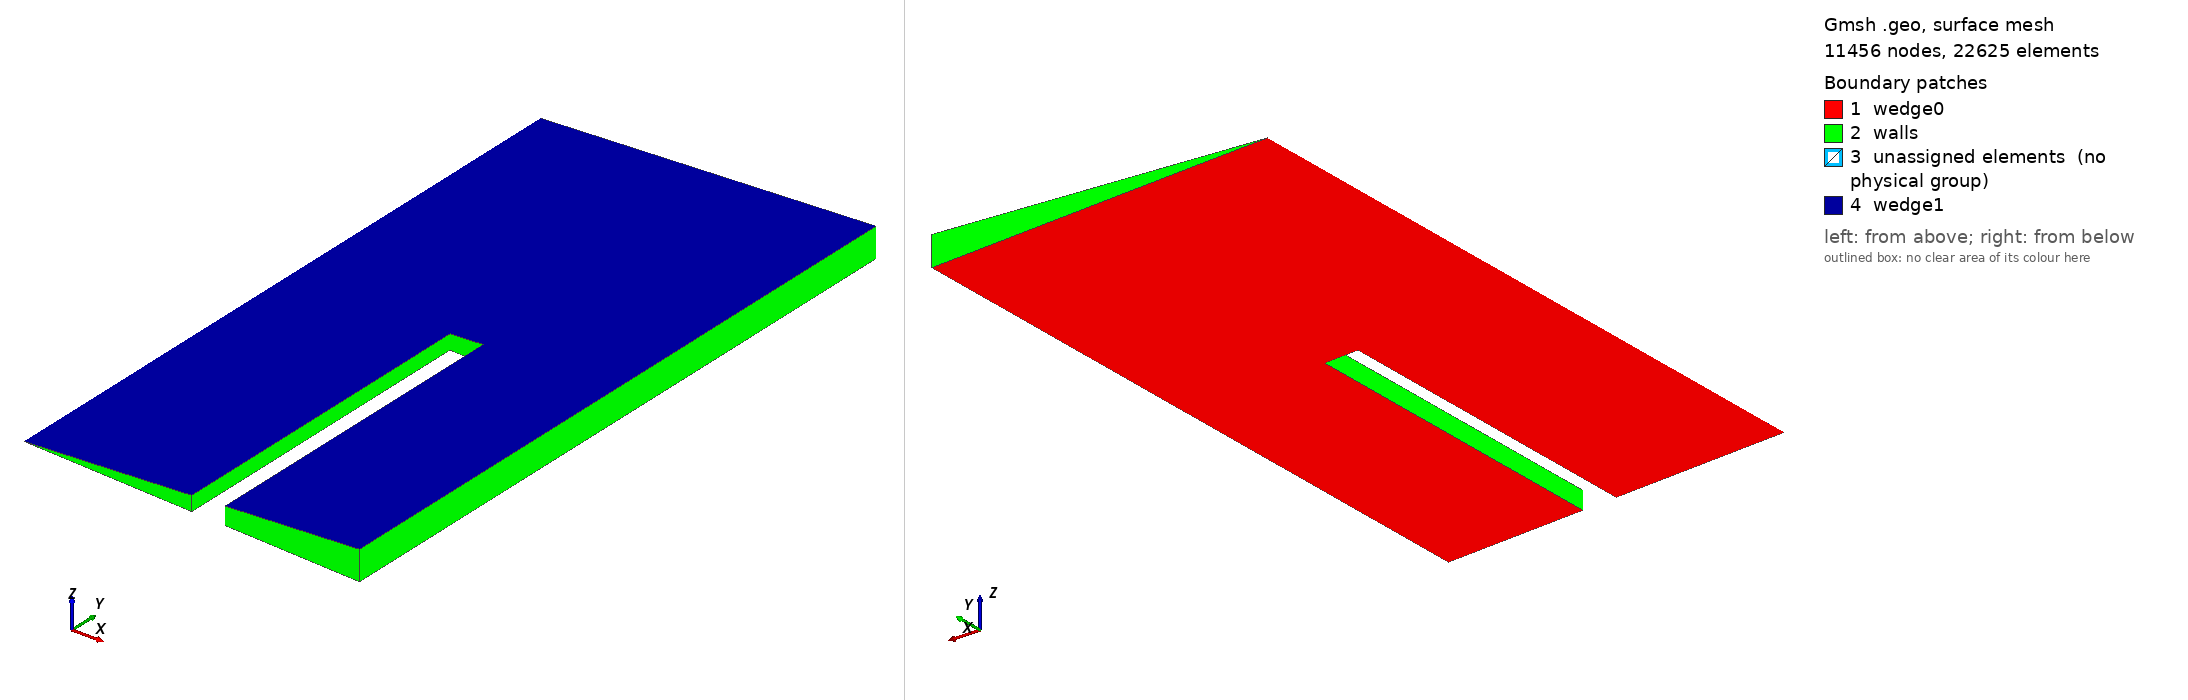

Gmsh geometry script, surface-meshed: 11456 nodes, 22625 surface elements. Boundary patches (legend numbers): 1 wedge0, 2 walls, 3 unassigned elements (no physical group), 4 wedge1. Left view from above one corner, right view from below the opposite corner. Legend entries are the model's physical surfaces; 'unassigned elements' are surfaces in no physical group. The drawing asked Gmsh for element sizes between 1% and 20% of the model's largest extent; the script's own settings can give other sizes.

=== main.geo (drawn) ===
//Inputs
blastSourceRadius = 0.1; // m
domainDistance = 10 * blastSourceRadius; // m
wallDistance = 5 * blastSourceRadius; // m
wallThickness = 0.1; // m
wallHeight = 1; // m

blastSourceLc = 0.1 * blastSourceRadius;
wallLc = 2 * blastSourceLc;
farLc = wallLc;

wedgeAngle = 5*Pi/180;

ce = 0;

p = ce;
Point(ce++) = {0, 0, 0};
Point(ce++) = {0, -blastSourceRadius, 0, blastSourceLc};
Point(ce++) = {blastSourceRadius, 0, 0, blastSourceLc};
Point(ce++) = {0, blastSourceRadius, 0, blastSourceLc};

bottomarc = ce;
Circle(ce++) = {p + 1, p, p + 2};
toparc = ce;
Circle(ce++) = {p + 2, p, p + 3};
sourceline = ce;
Line(ce++) = {p + 1, p + 3};

p = ce;
Point(ce++) = {0, -domainDistance, 0, farLc};
Point(ce++) = {wallDistance, -domainDistance, 0, wallLc};
Point(ce++) = {wallDistance, -domainDistance + wallHeight, 0, wallLc};
Point(ce++) = {wallDistance + wallThickness, -domainDistance + wallHeight, 0, wallLc};
Point(ce++) = {wallDistance + wallThickness, -domainDistance, 0, wallLc};

Point(ce++) = {domainDistance, -domainDistance, 0, farLc};

Point(ce++) = {domainDistance, -domainDistance, 0, farLc};
Point(ce++) = {domainDistance, domainDistance, 0, farLc};
Point(ce++) = {0, domainDistance, 0, farLc};

l = ce;
Line(ce++) = {p - 6, p};
For k In {0:7}
    Line(ce++) = {p + k, p + k + 1};
EndFor
Line(ce++) = {p + 8, p - 4};

sourceloop = ce;
Line Loop(ce++) = {sourceline, -toparc, -bottomarc};
sourcesurface = ce;
Plane Surface(ce++) = {sourceloop};
domainloop = ce;
Line Loop(ce++) = {l : l + 9, -toparc, -bottomarc};
domainsurface = ce;
Plane Surface(ce++) = {domainloop};

Rotate {{0,1,0}, {0,0,0}, wedgeAngle/2}
{
  Surface{domainsurface, sourcesurface};
}
domainEntities[] = Extrude {{0,1,0}, {0,0,0}, -wedgeAngle}
{
  Surface{domainsurface, sourcesurface};
  Layers{1};
  Recombine;
};

Physical Surface("wedge0") = {domainsurface, sourcesurface};
Physical Surface("wedge1") = {domainEntities[{0, 12}]};
Physical Surface("walls") = {domainEntities[{2 : 9}]};

Physical Volume("blastSource") = {domainEntities[13]};
Physical Volume(1000) = {domainEntities[1]};
